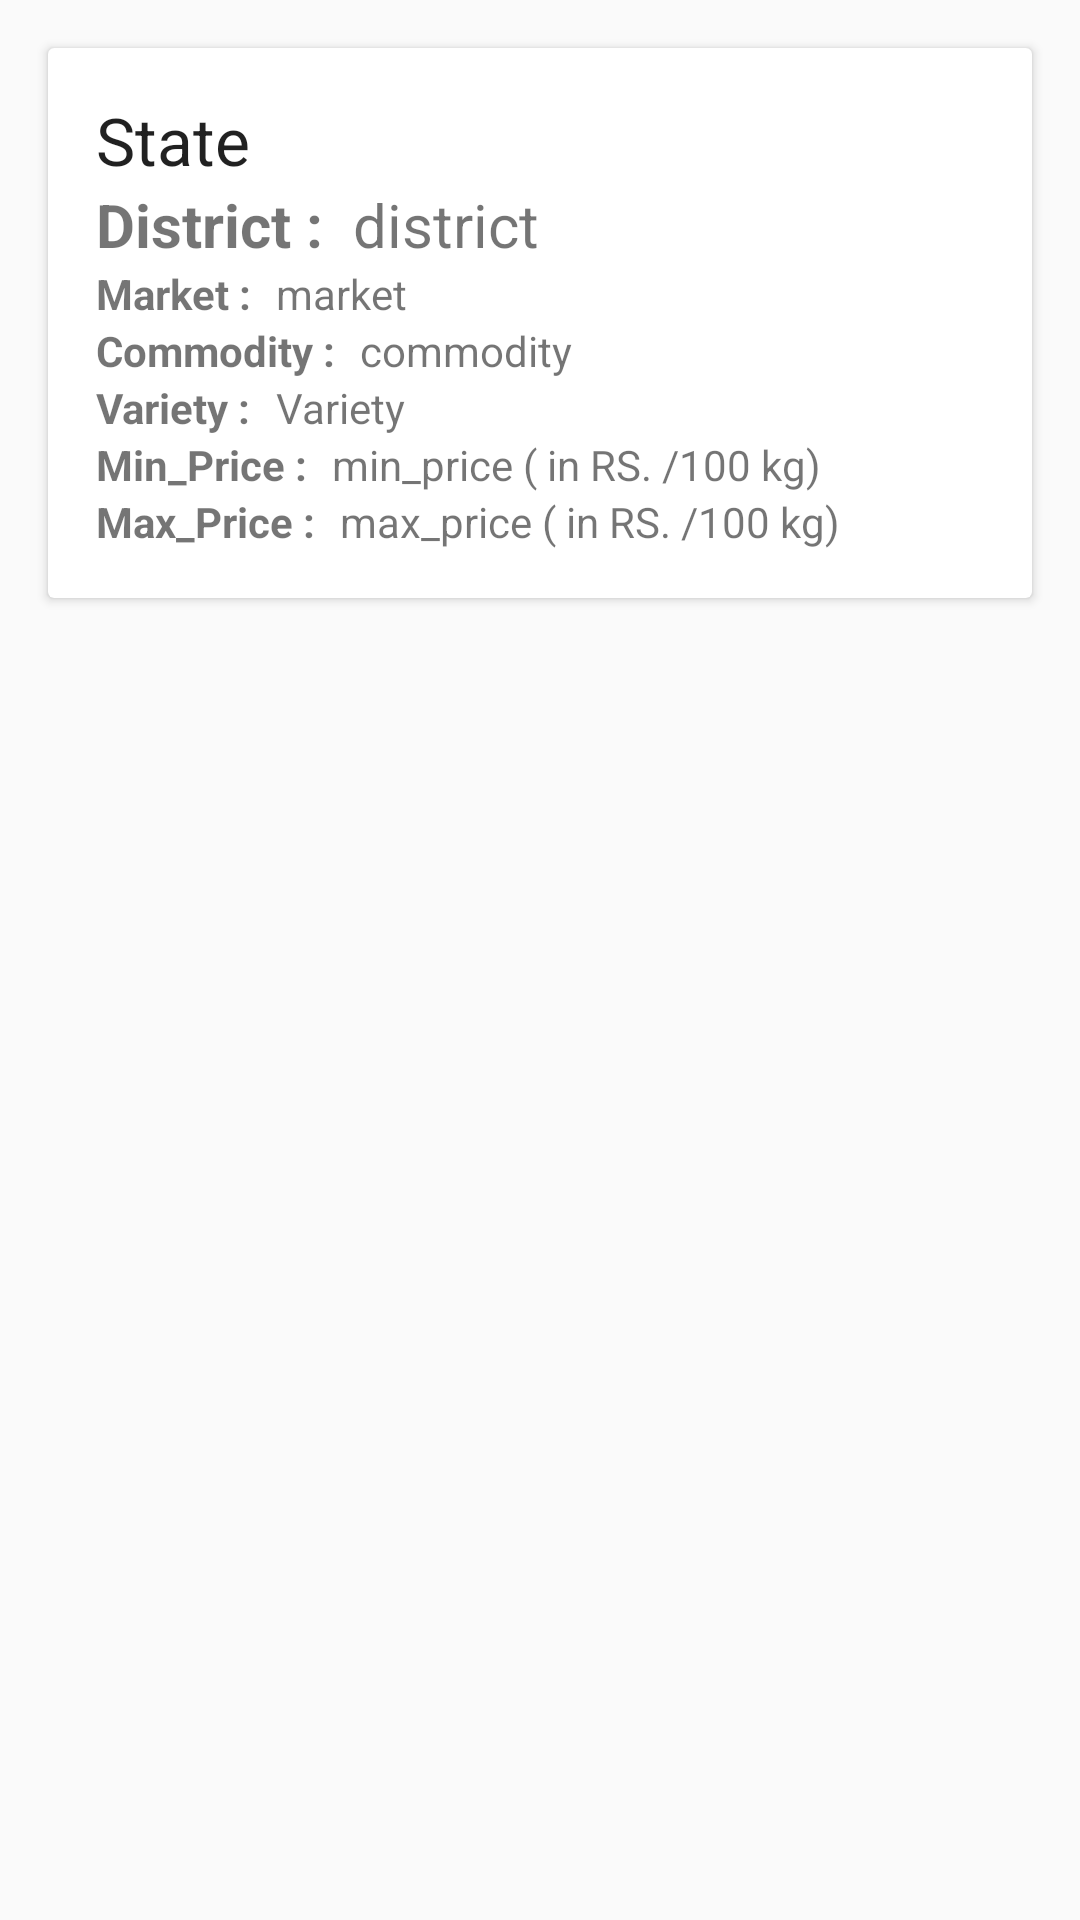

This screen was rendered from an Android layout file. Write that file and the resources it references.
<!-- AndroidManifest.xml: application theme AppTheme -->
<!-- res/layout/stock_price_list_item.xml -->
<?xml version="1.0" encoding="utf-8"?>
<LinearLayout
    xmlns:android="http://schemas.android.com/apk/res/android"
    android:layout_width="match_parent"
    android:layout_height="wrap_content"
    android:orientation="vertical">
    <android.support.v7.widget.CardView
        android:layout_width="match_parent"
        android:layout_height="wrap_content"
        android:layout_margin="16dp">

        <LinearLayout
            android:layout_width="match_parent"
            android:layout_height="wrap_content"
            android:orientation="vertical"
            android:padding="16dp">
            <TextView
                android:layout_width="wrap_content"
                style="@style/TextAppearance.AppCompat.Large"
                android:layout_height="wrap_content"
                android:id="@+id/state"
                android:text="State"/>
            <LinearLayout
                android:layout_width="match_parent"
                android:layout_height="wrap_content"
                android:orientation="horizontal">
                <TextView
                    android:layout_width="wrap_content"
                    android:textSize="20sp"
                    android:layout_height="wrap_content"
                    android:text="District :"
                    android:textStyle="bold"
                    />

                <TextView
                    android:id="@+id/district"
                    android:textSize="20sp"
                    android:layout_width="wrap_content"
                    android:layout_height="wrap_content"
                    android:text="district"
                    android:layout_marginLeft="10dp"/>
            </LinearLayout>

            <LinearLayout
                android:layout_width="match_parent"
                android:layout_height="wrap_content"
                android:orientation="horizontal">
                <TextView
                    android:layout_width="wrap_content"
                    android:layout_height="wrap_content"
                    android:text="Market : "
                    android:textStyle="bold" />
                <TextView
                    android:id="@+id/market"
                    android:layout_width="wrap_content"
                    android:layout_height="wrap_content"
                    android:text="market"
                    android:paddingLeft="5dp"/>

            </LinearLayout>
            <LinearLayout
                android:layout_width="match_parent"
                android:layout_height="wrap_content"
                android:orientation="horizontal">

                <TextView
                    android:layout_width="wrap_content"
                    android:layout_height="wrap_content"
                    android:text="Commodity : "
                    android:textStyle="bold" />
                <TextView
                    android:id="@+id/commodity"
                    android:layout_width="wrap_content"
                    android:layout_height="wrap_content"
                    android:text="commodity"
                    android:paddingLeft="5dp"/>
            </LinearLayout>
            <LinearLayout
                android:layout_width="match_parent"
                android:layout_height="wrap_content"
                android:orientation="horizontal">
                <TextView
                    android:layout_width="wrap_content"
                    android:layout_height="wrap_content"
                    android:text="Variety : "
                    android:textStyle="bold" />
                <TextView
                    android:id="@+id/variety"
                    android:layout_width="wrap_content"
                    android:layout_height="wrap_content"
                    android:text="Variety"
                    android:paddingLeft="5dp"/>
            </LinearLayout>
            <LinearLayout
                android:layout_width="match_parent"
                android:layout_height="wrap_content"
                android:orientation="horizontal">

                <TextView
                    android:layout_width="wrap_content"
                    android:layout_height="wrap_content"
                    android:text="Min_Price : "
                    android:textStyle="bold"
                    />
                <TextView
                    android:id="@+id/min_price"
                    android:layout_width="wrap_content"
                    android:layout_height="wrap_content"
                    android:text="min_price"
                    android:paddingLeft="5dp"/>
                <TextView
                    android:layout_width="wrap_content"
                    android:layout_height="wrap_content"
                    android:text=" ( in RS. /100 kg)"/>
            </LinearLayout>
            <LinearLayout
                android:layout_width="match_parent"
                android:layout_height="wrap_content"
                android:orientation="horizontal">
                <TextView
                    android:layout_width="wrap_content"
                    android:layout_height="wrap_content"
                    android:text="Max_Price : "
                    android:textStyle="bold" />
                <TextView
                    android:id="@+id/max_price"
                    android:layout_width="wrap_content"
                    android:layout_height="wrap_content"
                    android:text="max_price"
                    android:paddingLeft="5dp"/>
                <TextView
                    android:layout_width="wrap_content"
                    android:layout_height="wrap_content"
                    android:text=" ( in RS. /100 kg)"/>

            </LinearLayout>
        </LinearLayout>
    </android.support.v7.widget.CardView>


</LinearLayout>
<!-- resources referenced by this layout -->
<resources>
  <style name="AppTheme" parent="Theme.AppCompat.Light.DarkActionBar">
          
          <item name="colorPrimary">@color/colorPrimary</item>
          <item name="colorPrimaryDark">@color/colorPrimaryDark</item>
          <item name="colorAccent">@color/colorAccent</item>
  
  
      </style>
  <color name="colorPrimary">#1B5E20</color>
  <color name="colorPrimaryDark">#1B5E20</color>
  <color name="colorAccent">#3d8021</color>
</resources>
